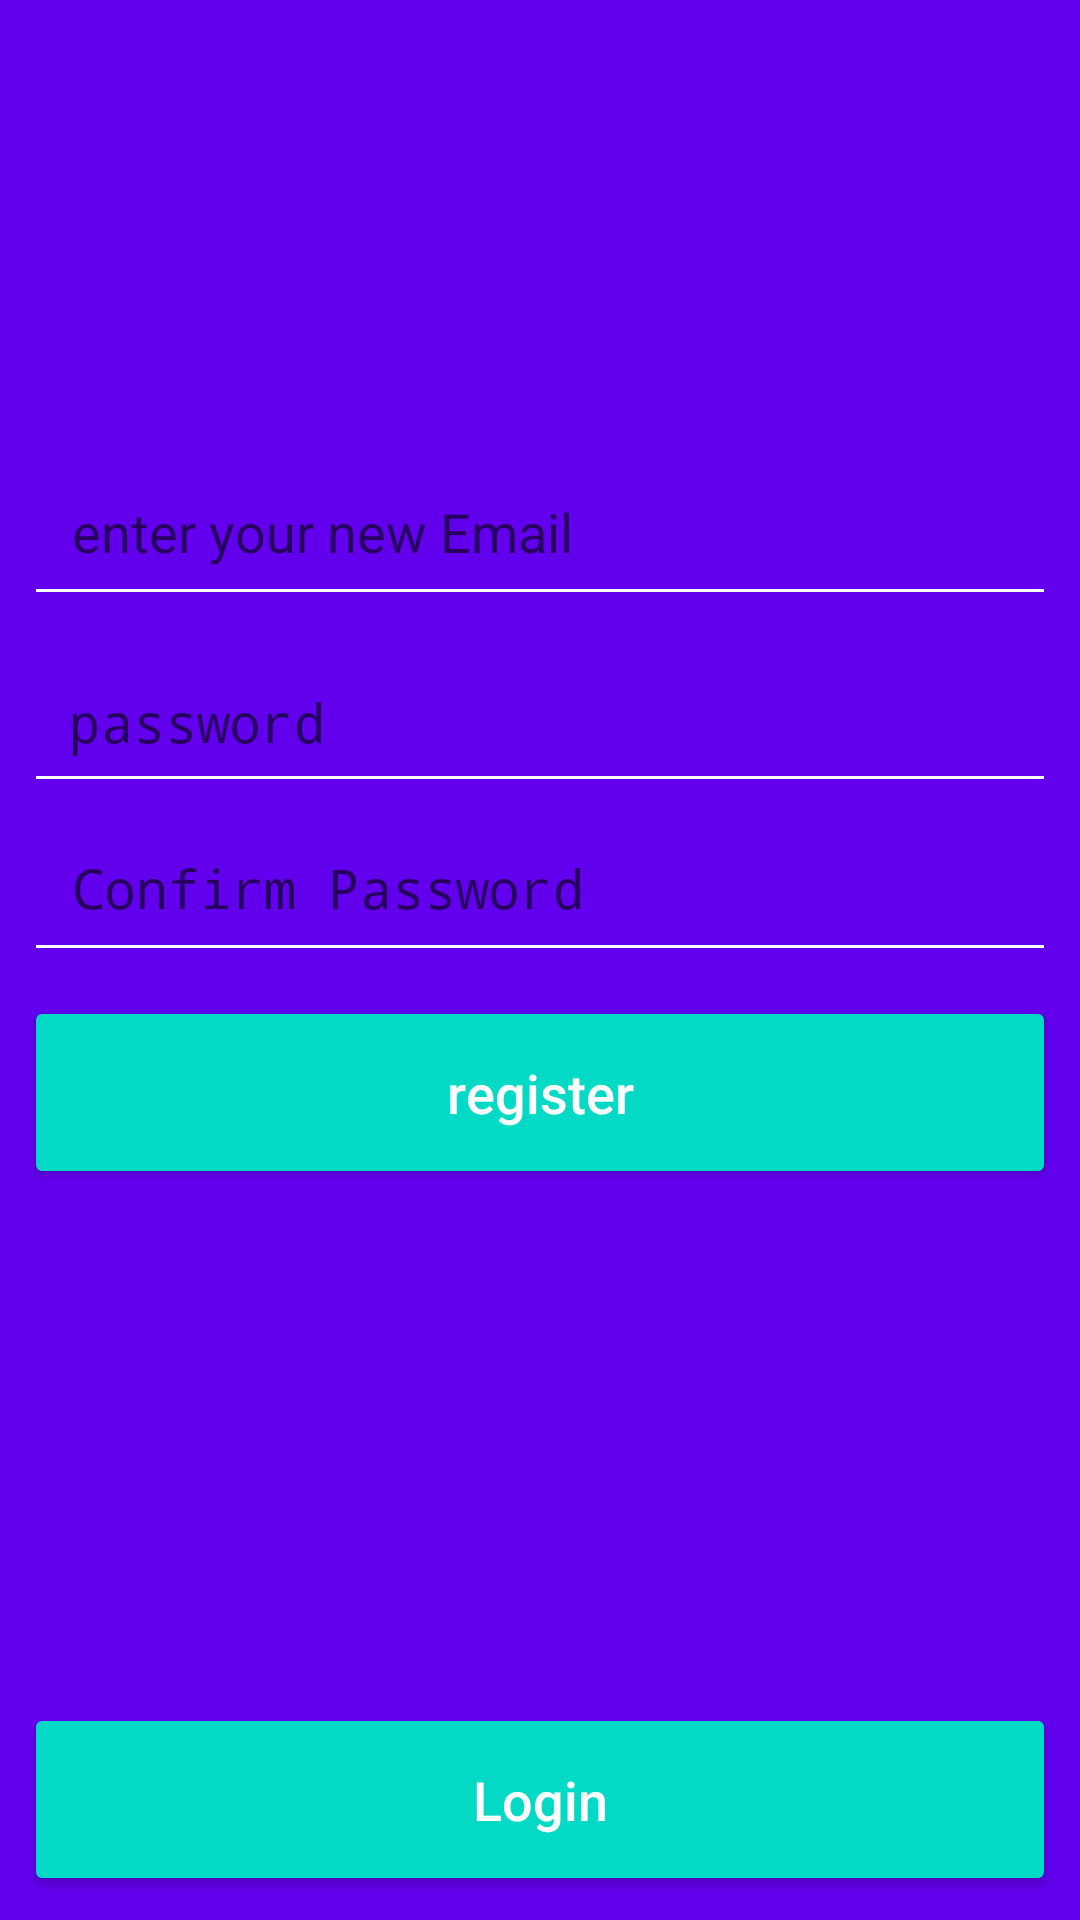

Write the Android layout XML for this screen, with the resource values it uses.
<!-- AndroidManifest.xml: application theme AppTheme -->
<!-- res/layout/activity_register.xml -->
<?xml version="1.0" encoding="utf-8"?>
<android.support.constraint.ConstraintLayout xmlns:android="http://schemas.android.com/apk/res/android"
    xmlns:app="http://schemas.android.com/apk/res-auto"
    xmlns:tools="http://schemas.android.com/tools"
    android:layout_width="match_parent"
    android:layout_height="match_parent"
    android:background="@color/colorPrimary"
    tools:context=".RegisterActivity">



    <ImageView
        android:id="@+id/regPageLogo"
        android:layout_width="match_parent"
        android:layout_height="60dp"
        android:layout_marginEnd="8dp"
        android:layout_marginTop="25dp"
        android:layout_marginStart="8dp"
        app:layout_constraintEnd_toEndOf="parent"
        app:layout_constraintStart_toStartOf="parent"
        app:layout_constraintTop_toTopOf="parent"
        app:srcCompat="@drawable/books"
        tools:ignore="VectorDrawableCompat" />

    <EditText
        android:id="@+id/reg_email"
        android:layout_width="0dp"
        android:layout_height="wrap_content"
        android:layout_marginEnd="8dp"
        android:layout_marginStart="8dp"
        android:layout_marginTop="64dp"
        android:backgroundTint="@android:color/white"
        android:ems="10"
        android:hint="@string/enter_your_new_email"
        android:inputType="textEmailAddress"
        android:padding="16dp"
        android:textColor="@android:color/white"

        android:textSize="18sp"
        app:layout_constraintEnd_toEndOf="parent"
        app:layout_constraintStart_toStartOf="parent"
        app:layout_constraintTop_toBottomOf="@+id/regPageLogo" />

    <EditText
        android:id="@+id/reg_confirm_pass"
        android:layout_width="0dp"
        android:layout_height="wrap_content"
        android:layout_marginEnd="8dp"
        android:layout_marginStart="8dp"
        android:backgroundTint="@android:color/white"
        android:ems="10"
        android:hint="@string/confirm_password"
        android:inputType="textPassword"
        android:padding="16dp"
        android:textColor="@android:color/white"

        android:textSize="18sp"
        app:layout_constraintEnd_toEndOf="parent"
        app:layout_constraintStart_toStartOf="parent"
        app:layout_constraintTop_toBottomOf="@+id/reg_pass" />

    <Button
        android:id="@+id/reg_btn"
        android:layout_width="0dp"
        android:layout_height="wrap_content"
        android:layout_marginEnd="8dp"
        android:layout_marginStart="8dp"
        android:layout_marginTop="8dp"
        android:backgroundTint="@color/colorAccent"
        android:paddingBottom="20dp"
        android:paddingTop="20dp"
        android:text="@string/register"
        android:textAllCaps="false"
        android:textColor="@android:color/white"
        android:textSize="18sp"
        app:layout_constraintEnd_toEndOf="parent"
        app:layout_constraintStart_toStartOf="parent"
        app:layout_constraintTop_toBottomOf="@+id/reg_confirm_pass" />

    <Button
        android:id="@+id/reg_login_btn"
        android:layout_width="0dp"
        android:layout_height="wrap_content"
        android:layout_marginBottom="8dp"
        android:layout_marginEnd="8dp"
        android:layout_marginStart="8dp"
        android:backgroundTint="@color/colorAccent"
        android:paddingBottom="20dp"
        android:paddingTop="20dp"
        android:text="@string/login"
        android:textAllCaps="false"
        android:textColor="@android:color/white"
        android:textSize="18sp"

        app:layout_constraintBottom_toBottomOf="parent"
        app:layout_constraintEnd_toEndOf="parent"
        app:layout_constraintStart_toStartOf="parent" />

    <ProgressBar
        android:id="@+id/reg_progress"
        style="?android:attr/progressBarStyleHorizontal"
        android:layout_width="0dp"
        android:layout_height="wrap_content"
        android:indeterminate="true"
        android:visibility="invisible"
        app:layout_constraintEnd_toEndOf="parent"
        app:layout_constraintStart_toStartOf="parent"
        app:layout_constraintTop_toTopOf="parent" />

    <EditText
        android:id="@+id/reg_pass"
        android:layout_width="0dp"
        android:layout_height="wrap_content"
        android:layout_marginEnd="8dp"
        android:layout_marginStart="8dp"
        android:layout_marginTop="8dp"
        android:backgroundTint="@android:color/white"
        android:ems="10"
        android:hint="@string/password"
        android:inputType="textPassword"
        android:padding="15dp"
        android:textColor="@android:color/white"
        android:textSize="18sp"
        app:layout_constraintEnd_toEndOf="parent"
        app:layout_constraintStart_toStartOf="parent"
        app:layout_constraintTop_toBottomOf="@+id/reg_email" />

</android.support.constraint.ConstraintLayout>
<!-- resources referenced by this layout -->
<resources>
  <!-- drawable books: jpg bitmap (drawable, 69882 bytes) -->
  <string name="confirm_password">Confirm Password</string>
  <string name="enter_your_new_email">enter your new Email</string>
  <string name="login">Login</string>
  <string name="password">password</string>
  <string name="register">register</string>
  <style name="AppTheme" parent="Base.Theme.AppCompat.Light.DarkActionBar">
          
          <item name="colorPrimary">@color/colorPrimary</item>
          <item name="colorPrimaryDark">@color/colorPrimaryDark</item>
          <item name="colorAccent">@color/colorAccent</item>
      </style>
  <!-- not gathered from this repository: default colours our renderer supplied (Android Studio template values) -->
  <color name="colorPrimary">#FF6200EE</color>
  <color name="colorPrimaryDark">#FF3700B3</color>
  <color name="colorAccent">#FF03DAC5</color>
</resources>
